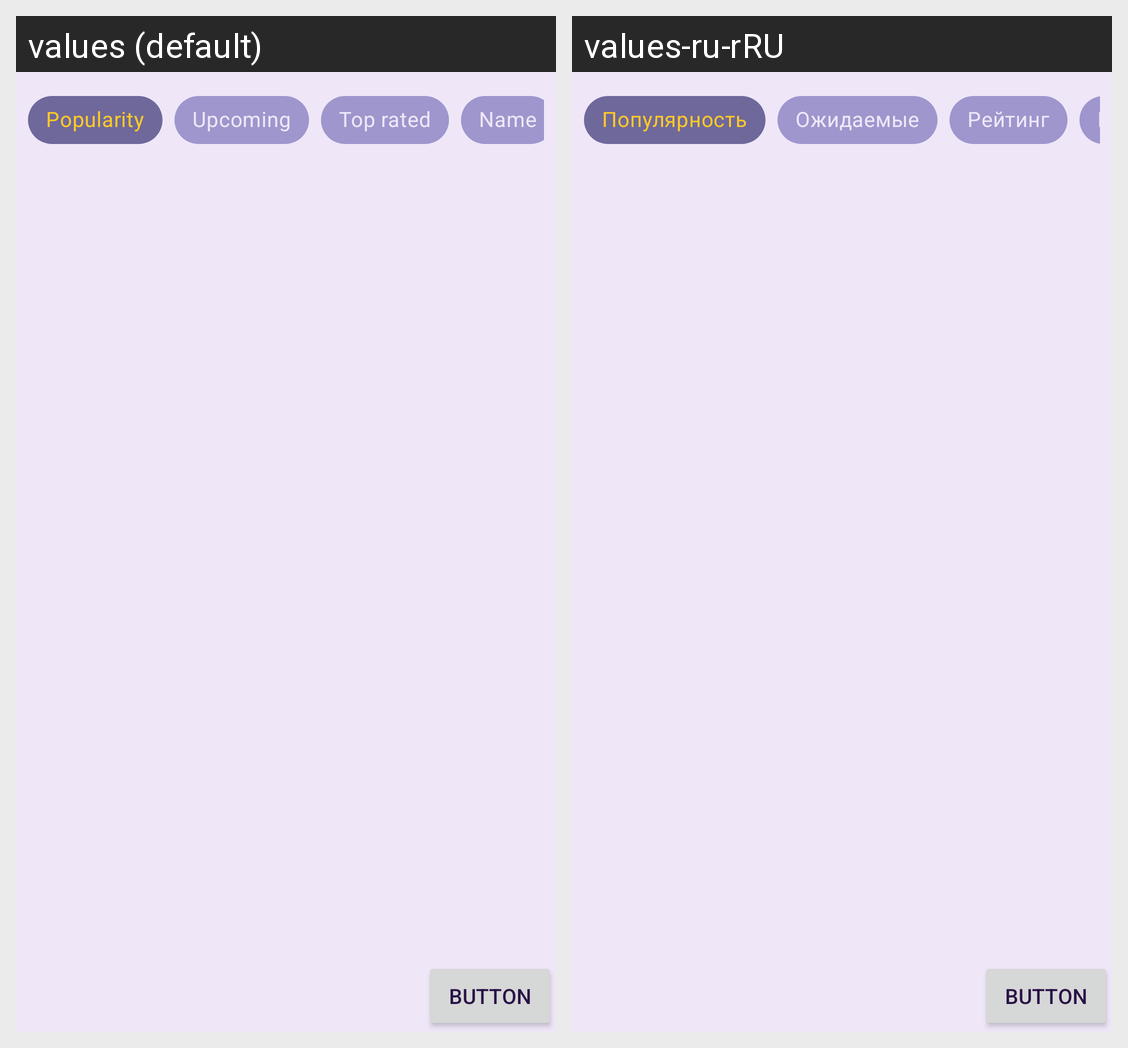

Translations of the strings shown on this Android screen, per locale in the grid:
Android screen res/layout/fragment_main.xml rendered under 2 locales, left to right: values (default), values-ru-rRU. Device: Nexus 5 (rendered at 1080×1920; each locale shown at half size, 540×960, under a caption strip naming it); theme AppTheme.
Strings drawn on this screen, with the default value and each locale's value (text and hints the layout hard-codes, and strings that could not be matched under every locale, appear in the picture but are not listed):

popularity
  values: Popularity
  values-ru-rRU: Популярность

upcoming
  values: Upcoming
  values-ru-rRU: Ожидаемые

top_rated
  values: Top rated
  values-ru-rRU: Рейтинг

name
  values: Name
  values-ru-rRU: Название
